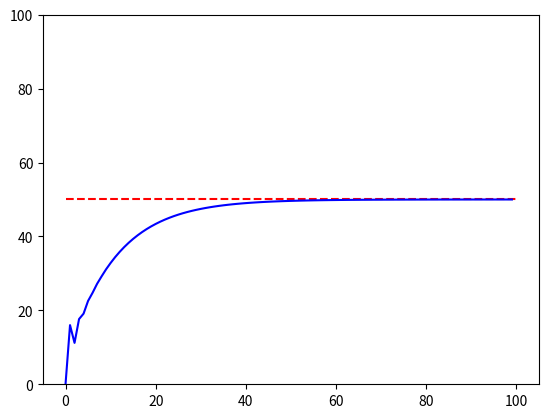

This chart was generated by the following Python code:
# coding:utf-8
# python3.8
import math
import numpy as np

from matplotlib import pyplot as plt
from numpy.random import *

"""
Mn = Mn-1 + Kp*(en-en-1) + Ki*en + Kd*((en-en-1) - (en-1-en-2))

Mn : 操作量
en : 偏差
Kp : 比例制御（P)の比例定数
Ki : 積分制御（I)の比例定数
Kd : 微分制御（D)の比例定数

pi = math.pi

x = np.linspace(0, 2*pi, 100)
y = np.sin(x)

pyplot.plot(x, y)
pyplot.show()
"""

def main():
    M = 1.00
    M1 =  0.00

    e = 0.00
    e1 = 0.00
    e2 = 0.00

    Kp = Ki = Kd = 0.1

    t = 100

    goal = 50.00

    x_list = []
    y_list = []

    x_list.append(0)
    y_list.append(0.00)

    for i in range(1,t):
        M1 = M
        e2 = e1
        e1 = e
        e = goal - y_list[i-1]

        M = M1 + Kp * (e-e1) + Ki * e + Kd * ((e-e1) - (e1-e2))

        y_list.append(M)
        x_list.append(i)

    plt.hlines([goal], 0, t, "red", linestyles='dashed')
    plt.plot(x_list, y_list, color="b")
    plt.ylim(0, goal*2)
    plt.show()

if __name__ == "__main__":
    main()
